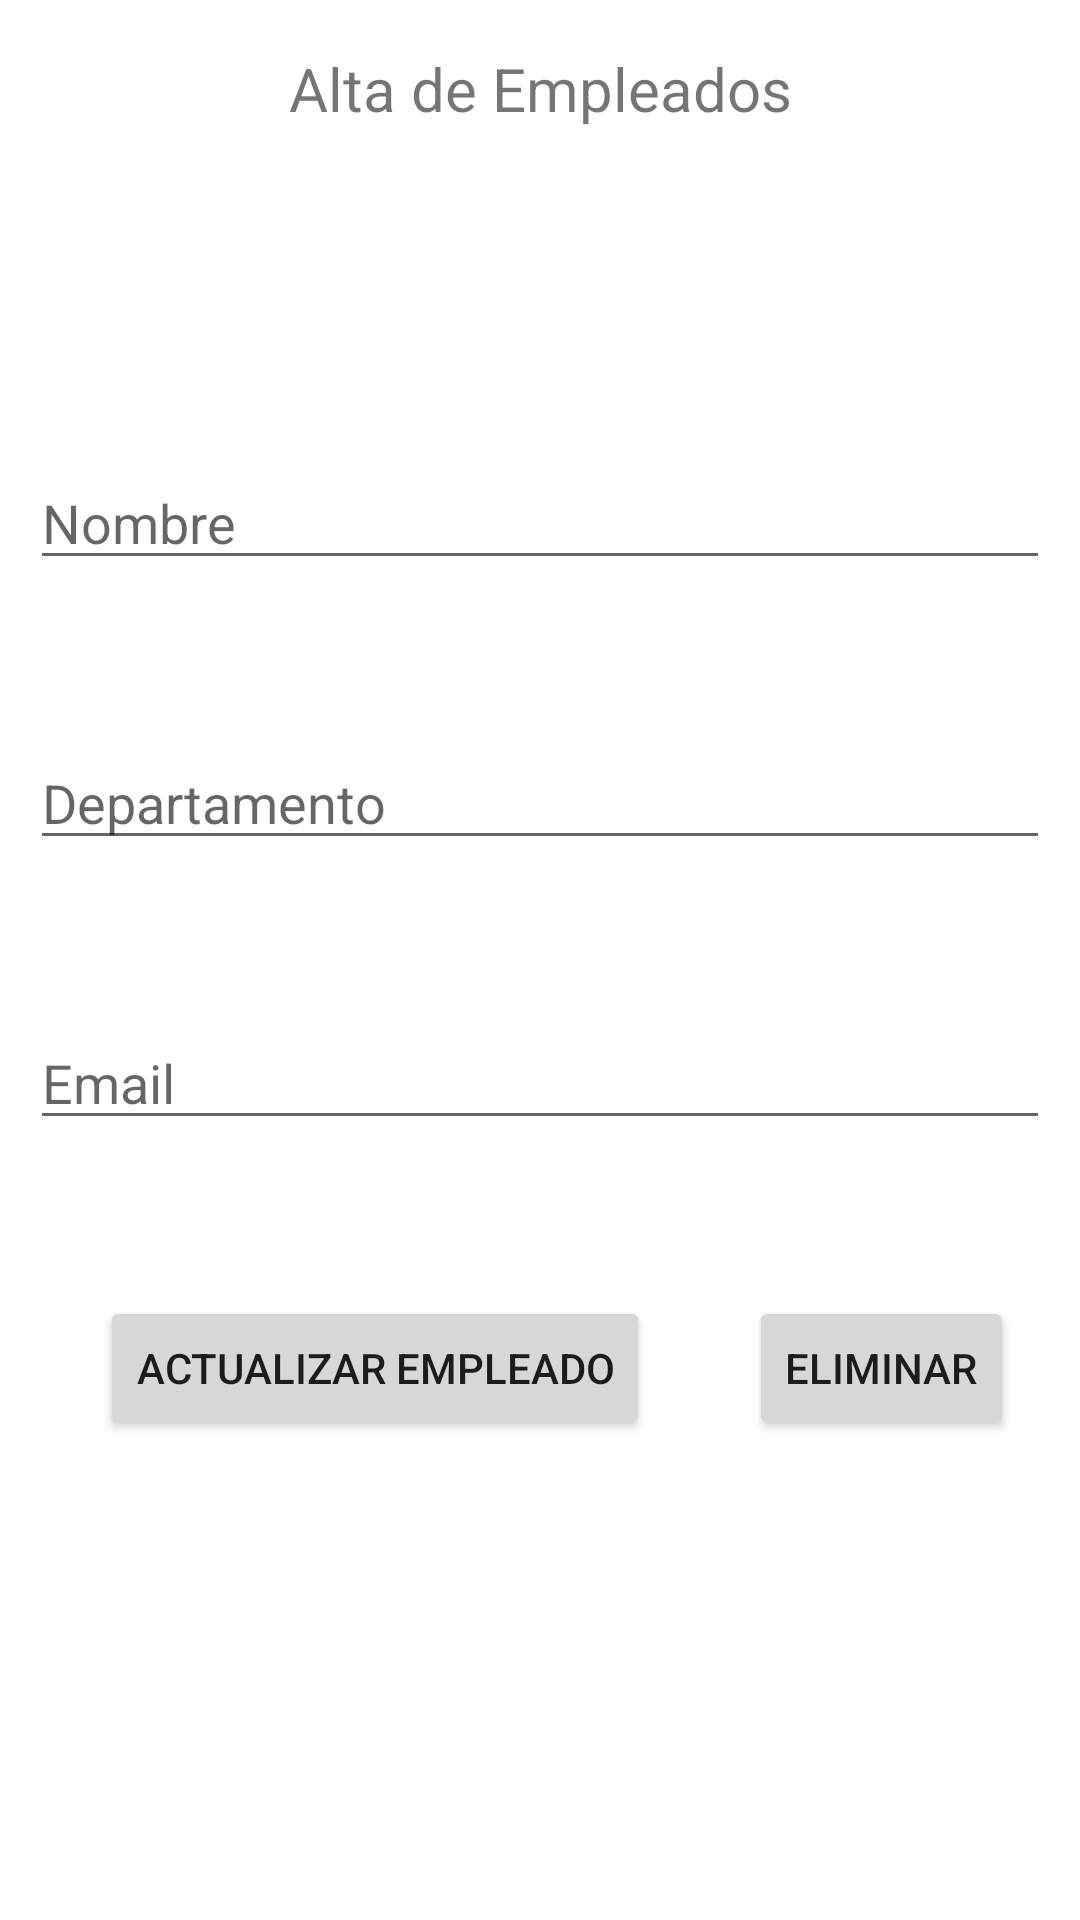

Layout XML and referenced resources for this Android screen:
<!-- AndroidManifest.xml: application theme Theme.EmpleadosRoom -->
<!-- res/layout/fragment_actualizar_empleado.xml -->
<?xml version="1.0" encoding="utf-8"?>
<androidx.constraintlayout.widget.ConstraintLayout xmlns:android="http://schemas.android.com/apk/res/android"
    xmlns:app="http://schemas.android.com/apk/res-auto"
    xmlns:tools="http://schemas.android.com/tools"
    android:layout_width="match_parent"
    android:layout_height="match_parent"
    tools:context=".ActualizarEmpleadoFragment">


    <TextView
        android:id="@+id/textView5"
        android:layout_width="wrap_content"
        android:layout_height="wrap_content"
        android:layout_marginTop="16dp"
        android:text="Alta de Empleados"
        android:textSize="20sp"
        app:layout_constraintEnd_toEndOf="parent"
        app:layout_constraintStart_toStartOf="parent"
        app:layout_constraintTop_toTopOf="parent" />

    <EditText
        android:id="@+id/editText_nombre"
        android:layout_width="0dp"
        android:layout_height="wrap_content"
        android:layout_marginStart="10dp"
        android:layout_marginEnd="10dp"
        android:layout_marginBottom="52dp"
        android:ems="10"
        android:hint="Nombre"
        android:inputType="textPersonName"
        app:layout_constraintBottom_toTopOf="@+id/editText_Departamento"
        app:layout_constraintEnd_toEndOf="parent"
        app:layout_constraintHorizontal_bias="0.0"
        app:layout_constraintStart_toStartOf="parent" />

    <EditText
        android:id="@+id/editText_Departamento"
        android:layout_width="0dp"
        android:layout_height="wrap_content"
        android:layout_marginStart="10dp"
        android:layout_marginEnd="10dp"
        android:layout_marginBottom="52dp"
        android:ems="10"
        android:hint="Departamento"
        android:inputType="textPersonName"
        app:layout_constraintBottom_toTopOf="@+id/editText_Email"
        app:layout_constraintEnd_toEndOf="parent"
        app:layout_constraintHorizontal_bias="0.0"
        app:layout_constraintStart_toStartOf="parent" />

    <EditText
        android:id="@+id/editText_Email"
        android:layout_width="0dp"
        android:layout_height="wrap_content"
        android:layout_marginStart="10dp"
        android:layout_marginEnd="10dp"
        android:layout_marginBottom="52dp"
        android:ems="10"
        android:hint="Email"
        android:inputType="textPersonName"
        app:layout_constraintBottom_toTopOf="@+id/button_ActualizarEmpleado"
        app:layout_constraintEnd_toEndOf="parent"
        app:layout_constraintHorizontal_bias="1.0"
        app:layout_constraintStart_toStartOf="parent" />

    <Button
        android:id="@+id/button_ActualizarEmpleado"
        android:layout_width="wrap_content"
        android:layout_height="wrap_content"
        android:layout_marginBottom="160dp"
        android:text="Actualizar Empleado"
        app:layout_constraintBottom_toBottomOf="parent"
        app:layout_constraintEnd_toStartOf="@+id/button_eliminar"
        app:layout_constraintStart_toStartOf="parent" />

    <Button
        android:id="@+id/button_eliminar"
        android:layout_width="wrap_content"
        android:layout_height="wrap_content"
        android:layout_marginEnd="22dp"
        android:text="Eliminar"
        app:layout_constraintBottom_toBottomOf="@+id/button_ActualizarEmpleado"
        app:layout_constraintEnd_toEndOf="parent" />
</androidx.constraintlayout.widget.ConstraintLayout>
<!-- resources referenced by this layout -->
<resources>
  <style name="Theme.EmpleadosRoom" parent="Theme.MaterialComponents.DayNight.DarkActionBar">
          
          <item name="colorPrimary">@color/purple_500</item>
          <item name="colorPrimaryVariant">@color/purple_700</item>
          <item name="colorOnPrimary">@color/white</item>
          
          <item name="colorSecondary">@color/teal_200</item>
          <item name="colorSecondaryVariant">@color/teal_700</item>
          <item name="colorOnSecondary">@color/black</item>
          
          <item name="android:statusBarColor" tools:targetApi="l">?attr/colorPrimaryVariant</item>
          
      </style>
  <!-- not gathered from this repository: default colours our renderer supplied (Android Studio template values) -->
  <color name="purple_500">#FF6200EE</color>
  <color name="purple_700">#FF3700B3</color>
  <color name="teal_200">#FF03DAC5</color>
  <color name="teal_700">#FF018786</color>
  <color name="black">#FF000000</color>
  <color name="white">#FFFFFFFF</color>
</resources>
